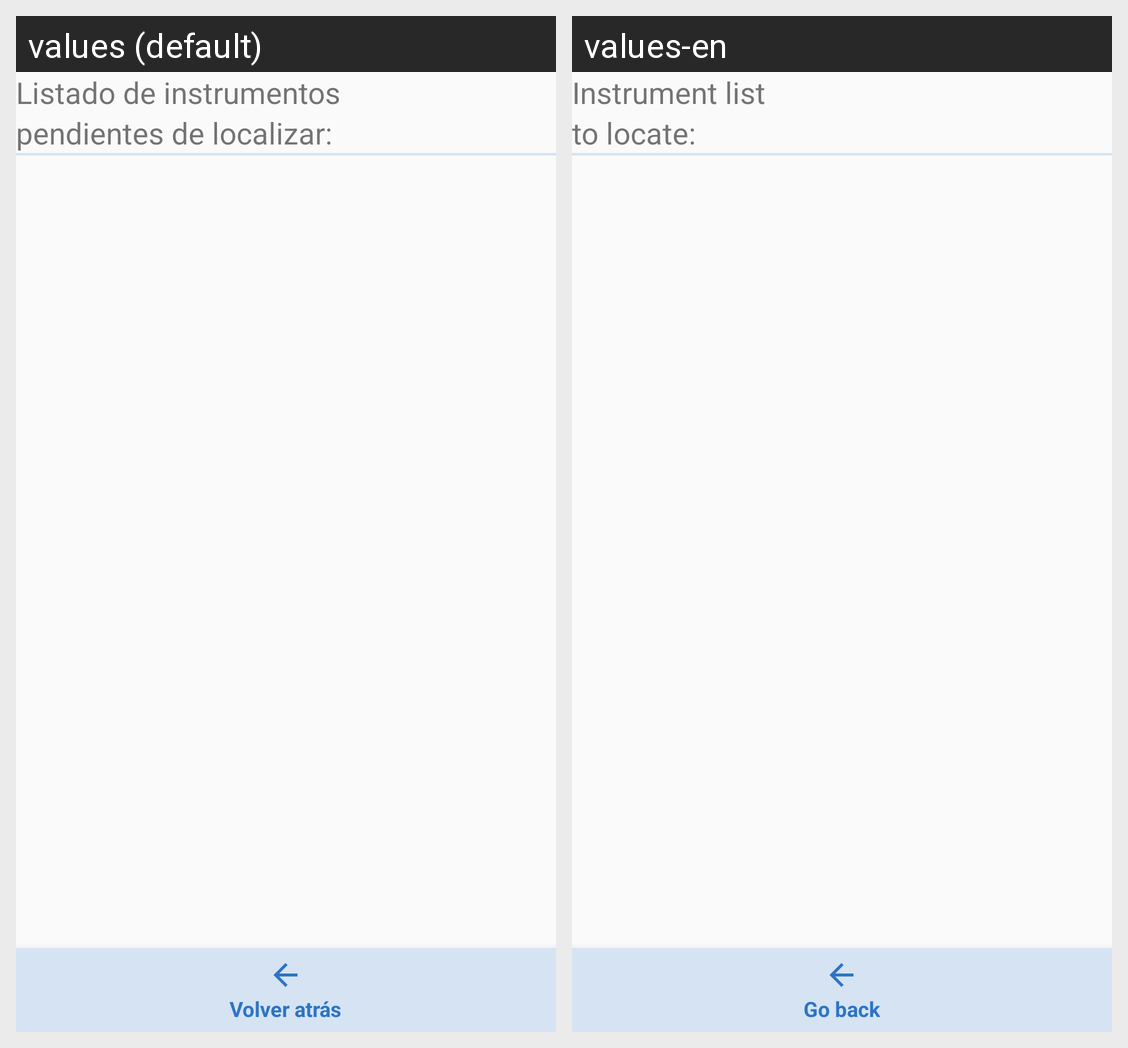

Translations of the strings shown on this Android screen, per locale in the grid:
Android screen res/layout/activity_show_instrument_list.xml rendered under 2 locales, left to right: values (default), values-en. Device: Nexus 5 (rendered at 1080×1920; each locale shown at half size, 540×960, under a caption strip naming it); theme Theme.AppCompat.Light.NoActionBar.
Strings drawn on this screen, with the default value and each locale's value (text and hints the layout hard-codes, and strings that could not be matched under every locale, appear in the picture but are not listed):

instrument_list_activity_title
  values: Listado de instrumentos
  values-en: Instrument list

to_locate_title
  values: pendientes de localizar:
  values-en: to locate:
